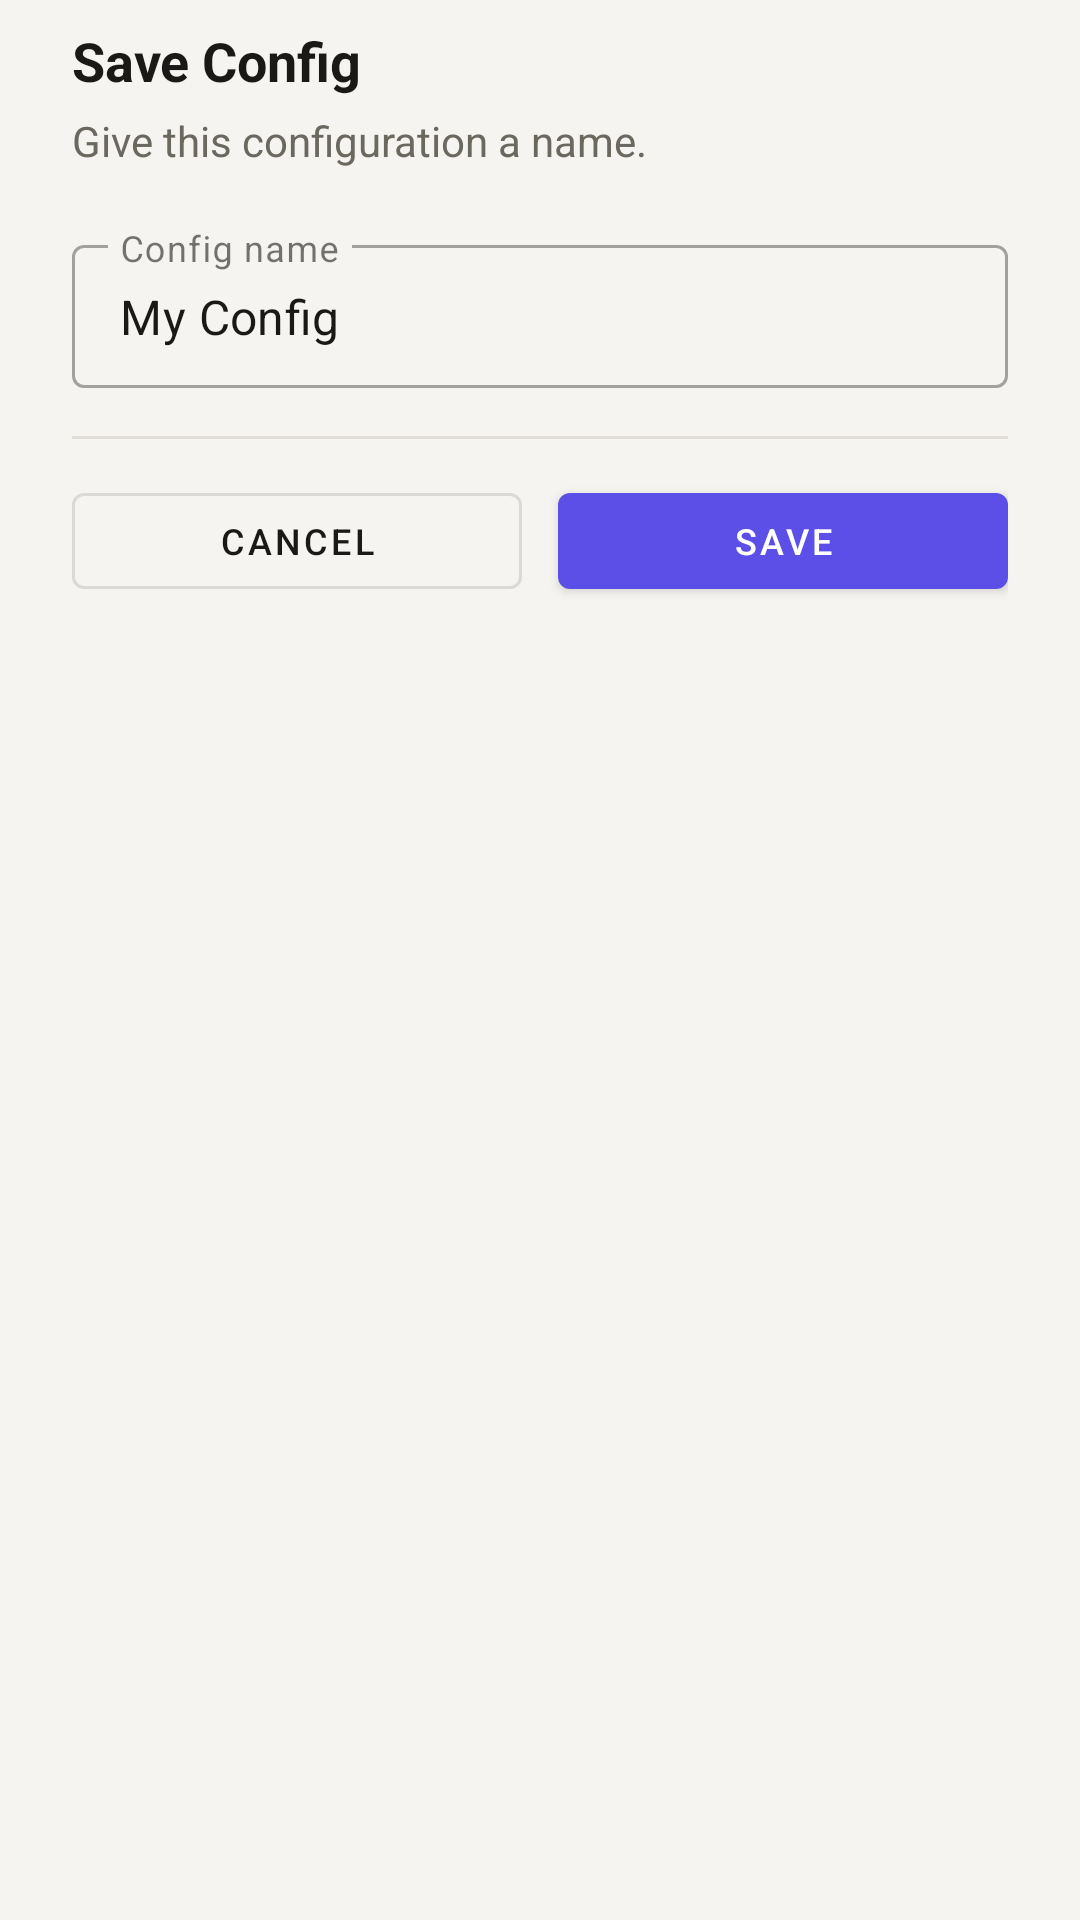

Layout XML and referenced resources for this Android screen:
<!-- AndroidManifest.xml: application theme Theme.AutoClicker -->
<!-- res/layout/dialog_save_config.xml -->
<?xml version="1.0" encoding="utf-8"?>
<LinearLayout xmlns:android="http://schemas.android.com/apk/res/android"
    xmlns:app="http://schemas.android.com/apk/res-auto"
    android:layout_width="match_parent"
    android:layout_height="wrap_content"
    android:orientation="vertical"
    android:paddingStart="24dp"
    android:paddingEnd="24dp"
    android:paddingTop="8dp"
    android:paddingBottom="24dp">

    <TextView
        android:layout_width="match_parent"
        android:layout_height="wrap_content"
        android:text="@string/save_configuration"
        android:textColor="@color/text_primary"
        android:textSize="18sp"
        android:textStyle="bold" />

    <TextView
        android:layout_width="match_parent"
        android:layout_height="wrap_content"
        android:layout_marginTop="5dp"
        android:text="@string/save_config_desc"
        android:textColor="@color/text_secondary"
        android:textSize="14sp"
        android:layout_marginBottom="20dp" />

    <com.google.android.material.textfield.TextInputLayout
        android:layout_width="match_parent"
        android:layout_height="wrap_content"
        android:hint="@string/configuration_name"
        style="@style/Widget.MaterialComponents.TextInputLayout.OutlinedBox.Dense">

        <com.google.android.material.textfield.TextInputEditText
            android:id="@+id/etConfigName"
            android:layout_width="match_parent"
            android:layout_height="wrap_content"
            android:inputType="text"
            android:text="@string/default_configuration_name" />
    </com.google.android.material.textfield.TextInputLayout>

    <View
        android:layout_width="match_parent"
        android:layout_height="1dp"
        android:layout_marginTop="16dp"
        android:background="@color/color_outline" />

    <LinearLayout
        android:layout_width="match_parent"
        android:layout_height="wrap_content"
        android:layout_marginTop="12dp"
        android:gravity="center_vertical"
        android:orientation="horizontal">

        <com.google.android.material.button.MaterialButton
            android:id="@+id/btnCancelConfig"
            style="@style/Widget.MaterialComponents.Button.OutlinedButton"
            android:layout_width="0dp"
            android:layout_height="44dp"
            android:layout_marginEnd="6dp"
            android:layout_weight="1"
            android:text="@string/cancel"
            android:textColor="@color/text_primary"
            android:textSize="12sp" />

        <com.google.android.material.button.MaterialButton
            android:id="@+id/btnSaveConfig"
            android:layout_width="0dp"
            android:layout_height="44dp"
            android:layout_marginStart="6dp"
            android:layout_weight="1"
            android:text="@string/save"
            android:textSize="12sp" />
    </LinearLayout>

</LinearLayout>
<!-- resources referenced by this layout -->
<resources>
  <color name="color_outline">@color/border</color>
  <color name="text_primary">#1A1917</color>
  <color name="text_secondary">#6B6860</color>
  <string name="cancel">Cancel</string>
  <string name="configuration_name">Config name</string>
  <string name="default_configuration_name">My Config</string>
  <string name="save">Save</string>
  <string name="save_config_desc">Give this configuration a name.</string>
  <string name="save_configuration">Save Config</string>
  <style name="Theme.AutoClicker" parent="Theme.MaterialComponents.Light.NoActionBar">
          <item name="colorPrimary">@color/color_accent</item>
          <item name="colorPrimaryVariant">@color/color_accent_variant</item>
          <item name="colorOnPrimary">@color/white</item>
          <item name="colorSecondary">@color/color_accent</item>
          <item name="colorSecondaryVariant">@color/color_accent_variant</item>
          <item name="colorOnSecondary">@color/white</item>
          <item name="android:windowBackground">@color/bg_primary</item>
          <item name="android:statusBarColor">@color/bg_primary</item>
          <item name="android:navigationBarColor">@color/bg_primary</item>
          <item name="android:windowLightStatusBar" tools:targetApi="m">true</item>
          <item name="colorSurface">@color/bg_surface</item>
          <item name="colorOnSurface">@color/text_primary</item>
          <item name="android:textColorPrimary">@color/text_primary</item>
          <item name="android:textColorSecondary">@color/text_secondary</item>
          <item name="colorError">@color/color_error</item>
      </style>
  <color name="border">#E0DDD8</color>
  <color name="color_accent">@color/accent</color>
  <color name="color_accent_variant">@color/accent_mid</color>
  <color name="white">#FFFFFFFF</color>
  <color name="bg_primary">@color/bg</color>
  <color name="bg_surface">@color/surface</color>
  <color name="color_error">@color/danger</color>
  <color name="accent">#5B4FE8</color>
  <color name="accent_mid">#8B82F0</color>
  <color name="bg">#F5F4F0</color>
  <color name="surface">#FFFFFF</color>
  <color name="danger">#E05252</color>
</resources>
